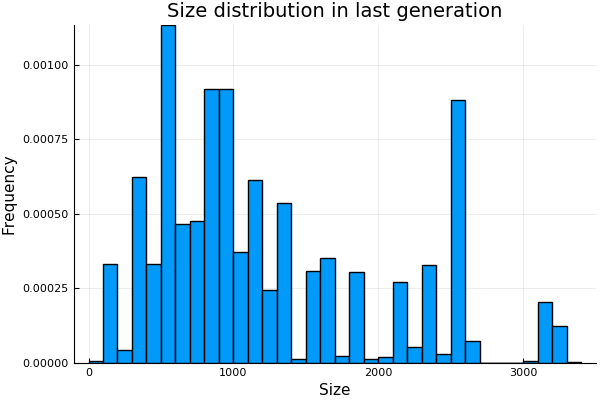

The data file committed next to this chart (first rows):
size, fold, run
1057, 7, 1
339, 7, 1
317, 7, 1
361, 7, 1
401, 7, 1
317, 7, 1
311, 7, 1
317, 7, 1
441, 7, 1
327, 7, 1
319, 7, 1
331, 7, 1
317, 7, 1
363, 7, 1
337, 7, 1
317, 7, 1
331, 7, 1
311, 7, 1
367, 7, 1
317, 7, 1
317, 7, 1
419, 7, 1
311, 7, 1
317, 7, 1
339, 7, 1
319, 7, 1
317, 7, 1
361, 7, 1
323, 7, 1
317, 7, 1
365, 7, 1
349, 7, 1
343, 7, 1
357, 7, 1
323, 7, 1
361, 7, 1
325, 7, 1
333, 7, 1
339, 7, 1
311, 7, 1
345, 7, 1
361, 7, 1
351, 7, 1
339, 7, 1
317, 7, 1
575, 7, 1
337, 7, 1
339, 7, 1
361, 7, 1
317, 7, 1
317, 7, 1
383, 7, 1
339, 7, 1
319, 7, 1
317, 7, 1
249, 7, 1
349, 7, 1
321, 7, 1
369, 7, 1
317, 7, 1
... 7,440 more rows
